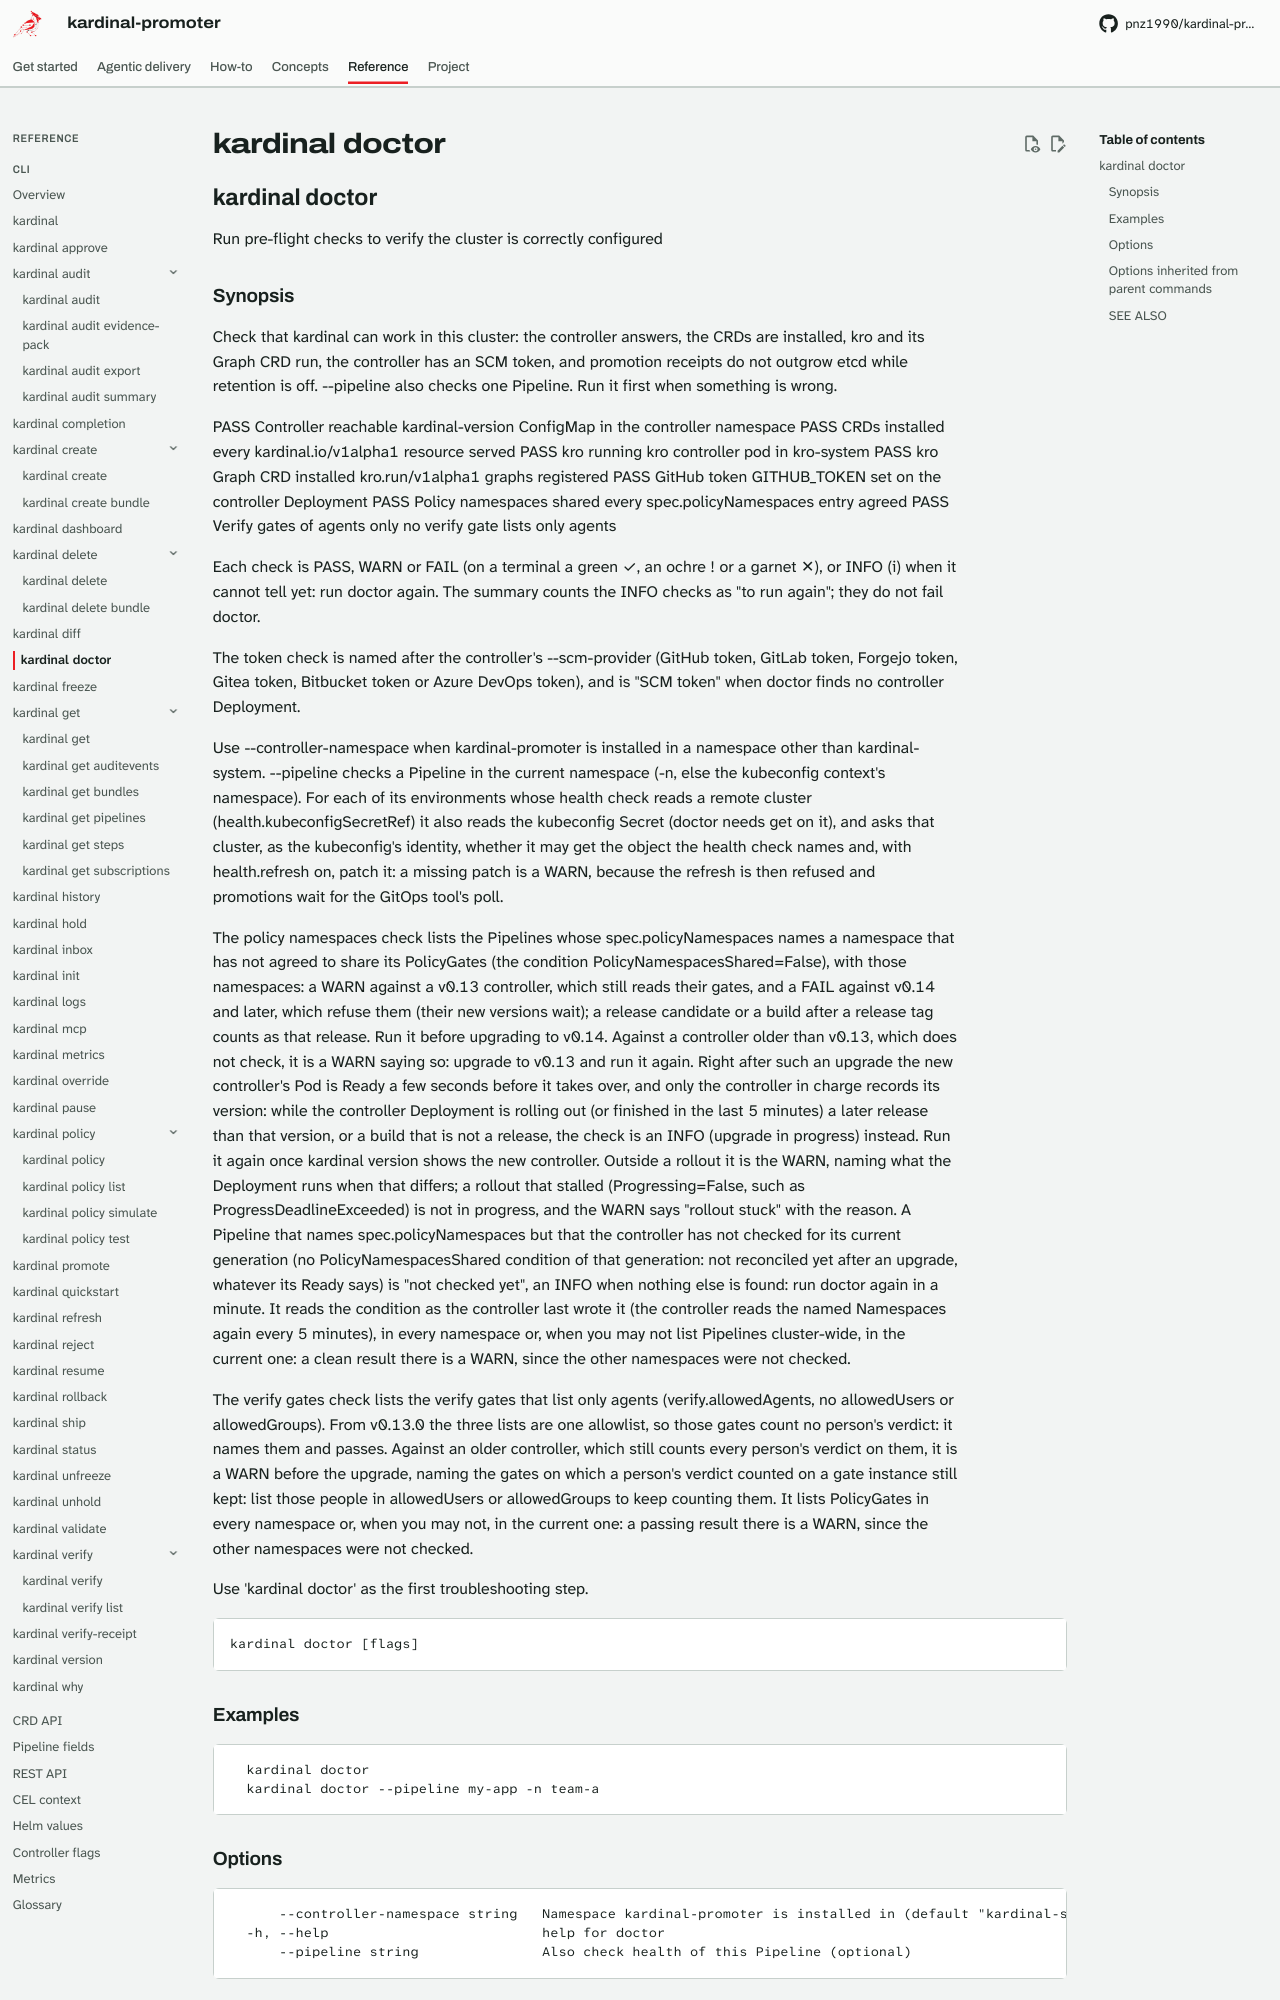

repository: pnz1990/kardinal-promoter · page: reference/cli/kardinal-doctor/index.html · generator: mkdocs

## kardinal doctor

Run pre-flight checks to verify the cluster is correctly configured

### Synopsis

Check that kardinal can work in this cluster: the controller answers, the
CRDs are installed, kro and its Graph CRD run, the controller has an SCM
token, and promotion receipts do not outgrow etcd while retention is off.
--pipeline also checks one Pipeline. Run it first when something is wrong.

PASS  Controller reachable      kardinal-version ConfigMap in the controller namespace
  PASS  CRDs installed            every kardinal.io/v1alpha1 resource served
  PASS  kro running               kro controller pod in kro-system
  PASS  kro Graph CRD installed   kro.run/v1alpha1 graphs registered
  PASS  GitHub token              GITHUB_TOKEN set on the controller Deployment
  PASS  Policy namespaces shared  every spec.policyNamespaces entry agreed
  PASS  Verify gates of agents only  no verify gate lists only agents

Each check is PASS, WARN or FAIL (on a terminal a green ✓, an ochre ! or a
garnet ✕), or INFO (i) when it cannot tell yet: run doctor again. The
summary counts the INFO checks as "to run again"; they do not fail doctor.

The token check is named after the controller's --scm-provider (GitHub token,
GitLab token, Forgejo token, Gitea token, Bitbucket token or Azure DevOps
token), and is "SCM token" when doctor finds no controller Deployment.

Use --controller-namespace when kardinal-promoter is installed in a namespace
other than kardinal-system. --pipeline checks a Pipeline in the current
namespace (-n, else the kubeconfig context's namespace). For each of its
environments whose health check reads a remote cluster
(health.kubeconfigSecretRef) it also reads the kubeconfig Secret (doctor
needs get on it), and asks that cluster, as the kubeconfig's identity,
whether it may get the object the health check names and, with
health.refresh on, patch it: a missing patch is a WARN, because the
refresh is then refused and promotions wait for the GitOps tool's poll.

The policy namespaces check lists the Pipelines whose spec.policyNamespaces
names a namespace that has not agreed to share its PolicyGates (the
condition PolicyNamespacesShared=False), with those namespaces: a WARN
against a v0.13 controller, which still reads their gates, and a FAIL against
v0.14 and later, which refuse them (their new versions wait); a release
candidate or a build after a release tag counts as that release. Run it
before upgrading to v0.14. Against a controller older than v0.13, which does
not check, it is a WARN saying so: upgrade to v0.13 and run it again. Right
after such an upgrade the new controller's Pod is Ready a few seconds before
it takes over, and only the controller in charge records its version: while
the controller Deployment is rolling out (or finished in the last 5 minutes)
a later release than that version, or a build that is not a release, the
check is an INFO (upgrade in progress) instead. Run it again once kardinal
version shows the new controller. Outside a rollout it is the WARN, naming
what the Deployment runs when that differs; a rollout that stalled
(Progressing=False, such as ProgressDeadlineExceeded) is not in progress,
and the WARN says "rollout stuck" with the reason. A Pipeline that names
spec.policyNamespaces but that the controller has not checked for its
current generation (no PolicyNamespacesShared condition of that generation:
not reconciled yet after an upgrade, whatever its Ready says) is "not
checked yet", an INFO when nothing else is found: run doctor again in a
minute. It
reads the condition as the controller last wrote it (the controller reads
the named Namespaces again every 5 minutes), in every namespace or, when you
may not list Pipelines cluster-wide, in the current one: a clean result
there is a WARN, since the other namespaces were not checked.

The verify gates check lists the verify gates that list only agents
(verify.allowedAgents, no allowedUsers or allowedGroups). From v0.13.0 the
three lists are one allowlist, so those gates count no person's verdict: it
names them and passes. Against an older controller, which still counts
every person's verdict on them, it is a WARN before the upgrade, naming the
gates on which a person's verdict counted on a gate instance still kept:
list those people in allowedUsers or allowedGroups to keep counting them. It
lists PolicyGates in every namespace or, when you may not, in the current
one: a passing result there is a WARN, since the other namespaces were not
checked.

Use 'kardinal doctor' as the first troubleshooting step.

```
kardinal doctor [flags]
```
